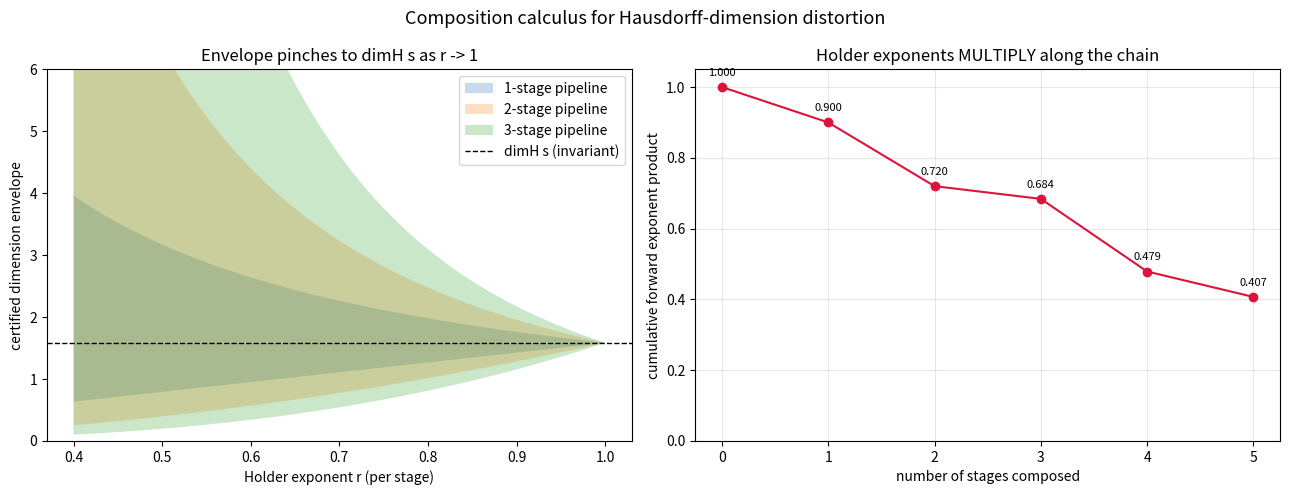

The matplotlib source for this figure:
"""
Visualization: how the certified Hausdorff-dimension envelope of a composition
pipeline widens as Holder exponents move away from 1 (bi-Lipschitz), and how
exponents multiply along a chain of stages.

Generates two panels:
  (left)  envelope width vs Holder exponent r for an n-stage pipeline,
  (right) cumulative forward exponent product along a fixed pipeline.

Self-contained; requires matplotlib + numpy.
"""

from __future__ import annotations

import math

import matplotlib.pyplot as plt
import numpy as np


def envelope(base_dim: float, r_forward_product: float,
             r_inverse_product: float) -> tuple[float, float]:
    """Certified [lo, hi] for dimH of the image (Theorem 4.2)."""
    return base_dim * r_inverse_product, base_dim / r_forward_product


def main() -> None:
    base_dim = math.log(3) / math.log(2)  # Sierpinski triangle ~1.585

    fig, (ax1, ax2) = plt.subplots(1, 2, figsize=(13, 5))

    # ---- Panel 1: envelope vs exponent, for several pipeline lengths ----
    rs = np.linspace(0.4, 1.0, 200)
    for n in (1, 2, 3):
        los, his = [], []
        for r in rs:
            R = r ** n  # all stages share exponent r; product is r^n
            lo, hi = envelope(base_dim, R, R)
            los.append(lo)
            his.append(hi)
        ax1.fill_between(rs, los, his, alpha=0.25, label=f"{n}-stage pipeline")
    ax1.axhline(base_dim, color="black", ls="--", lw=1, label="dimH s (invariant)")
    ax1.set_xlabel("Holder exponent r (per stage)")
    ax1.set_ylabel("certified dimension envelope")
    ax1.set_title("Envelope pinches to dimH s as r -> 1")
    ax1.legend()
    ax1.set_ylim(0, 6)

    # ---- Panel 2: multiplicativity of exponents along a chain ----
    stage_exponents = [0.9, 0.8, 0.95, 0.7, 0.85]
    cum = np.cumprod([1.0] + stage_exponents)
    ax2.plot(range(len(cum)), cum, "o-", color="crimson")
    for i, val in enumerate(cum):
        ax2.annotate(f"{val:.3f}", (i, val), textcoords="offset points",
                     xytext=(0, 8), ha="center", fontsize=8)
    ax2.set_xlabel("number of stages composed")
    ax2.set_ylabel("cumulative forward exponent product")
    ax2.set_title("Holder exponents MULTIPLY along the chain")
    ax2.set_ylim(0, 1.05)
    ax2.grid(True, alpha=0.3)

    fig.suptitle("Composition calculus for Hausdorff-dimension distortion",
                 fontsize=13)
    fig.tight_layout()
    fig.savefig("distortion_envelope.png", dpi=150)
    print("Saved distortion_envelope.png")


if __name__ == "__main__":
    main()
